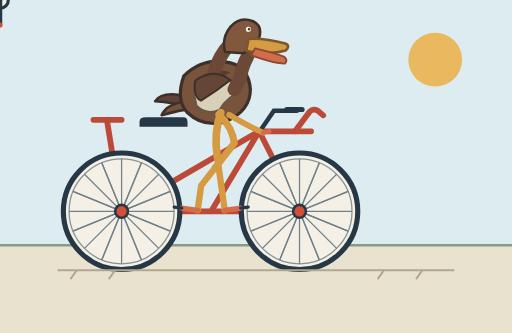
t = 0.00 s
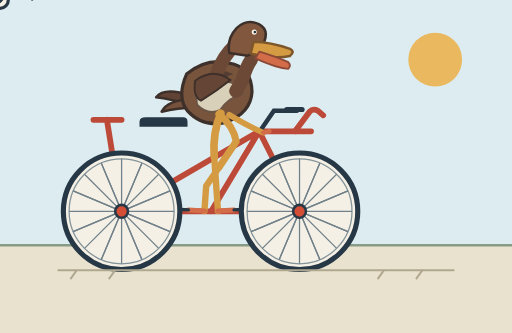
t = 0.25 s
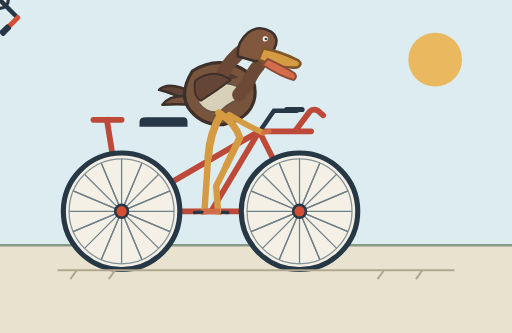
t = 0.75 s
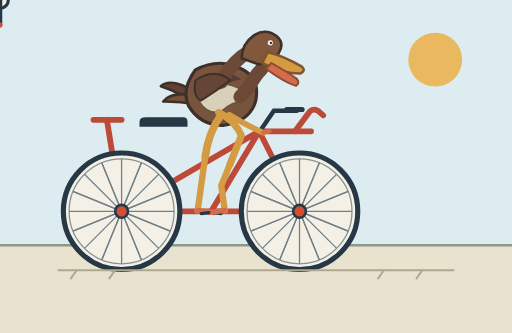
t = 1.00 s
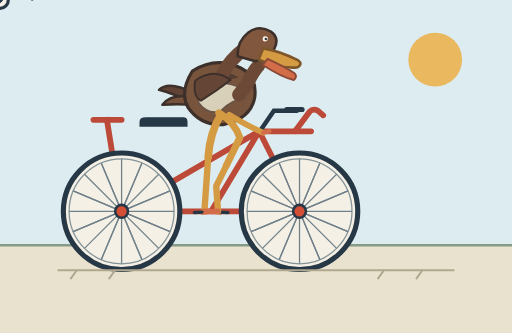
t = 1.25 s
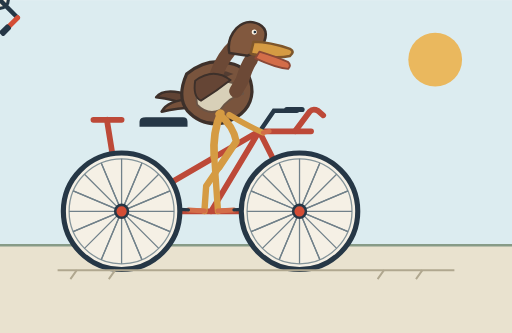
t = 1.75 s

The animated SVG that drew these frames (rendered in a browser with its animation timeline set to each time). Animation: 4 SMIL elements (animateTransform=4); one cycle of 2.00 s, repeats indefinitely.

<svg xmlns="http://www.w3.org/2000/svg" viewBox="0 0 800 520" role="img" aria-labelledby="title desc">
  <title id="title">California brown pelican riding a bicycle</title>
  <desc id="desc">A brown pelican pedals a red bicycle with smoothly rotating spoked wheels and crank.</desc>

  <defs>
    <g id="wheel">
      <circle r="91" fill="#f5f0e5" stroke="#263746" stroke-width="8"/>
      <circle r="82" fill="none" stroke="#84949a" stroke-width="2"/>
      <g stroke="#71818a" stroke-width="2">
        <path d="M0-82V82M-82 0H82M-58-58L58 58M58-58L-58 58"/>
        <path d="M-31-76L31 76M31-76L-31 76M-76-31L76 31M76-31L-76 31"/>
        <path d="M-76-31L76 31M-76 31L76-31M-31-76L31 76M31-76L-31 76"/>
      </g>
      <circle r="10" fill="#d44d35" stroke="#263746" stroke-width="4"/>
      <animateTransform attributeName="transform" type="rotate" from="0" to="360" dur="2s" repeatCount="indefinite"/>
    </g>
  </defs>

  <rect width="800" height="520" fill="#dcecf0"/>
  <path d="M0 383H800V520H0Z" fill="#e9e2cf"/>
  <path d="M0 383H800" stroke="#879b87" stroke-width="4"/>
  <circle cx="680" cy="93" r="42" fill="#eab85e"/>

  <g fill="none" stroke="#bd4938" stroke-width="9" stroke-linecap="round" stroke-linejoin="round">
    <path d="M190 330L330 330L405 205L190 330"/>
    <path d="M330 330L468 330L405 205"/>
    <path d="M405 205L486 205"/>
    <path d="M190 330L167 187M146 187H190"/>
    <path d="M461 205L484 174Q489 169 497 173L505 180"/>
  </g>
  <path d="M228 183H286Q293 183 293 190V198H218V190Q218 183 228 183Z" fill="#263746"/>
  <path d="M406 205L428 173H464" fill="none" stroke="#263746" stroke-width="7" stroke-linecap="round"/>
  <path d="M448 171H472" stroke="#263746" stroke-width="8" stroke-linecap="round"/>

  <g transform="translate(190 330)">
    <use href="#wheel"/>
  </g>
  <g transform="translate(468 330)">
    <use href="#wheel"/>
  </g>

  <g transform="translate(330 330)" stroke="#263746" stroke-linecap="round">
    <circle r="13" fill="#f5f0e5" stroke-width="5"/>
    <g stroke-width="7">
      <path d="M0 0L0-39"/>
      <path d="M0 0L0 39"/>
    </g>
    <g stroke="#d44d35" stroke-width="8" stroke-linecap="round">
      <path d="M0-39H26"/>
      <path d="M0 39H-26"/>
    </g>
    <g fill="#263746" stroke="none">
      <rect x="18" y="-44" width="19" height="10" rx="3"/>
      <rect x="-37" y="34" width="19" height="10" rx="3"/>
    </g>
    <animateTransform attributeName="transform" type="rotate" from="0" to="360" dur="2s" repeatCount="indefinite"/>
  </g>

  <!-- Seated pelican, with its feet tracking the two rotating pedals. -->
  <g stroke-linecap="round" stroke-linejoin="round">
    <!-- Tail feathers -->
    <path d="M300 147Q260 130 246 146Q274 151 296 163Z" fill="#604334" stroke="#3d302a" stroke-width="4"/>
    <path d="M299 153Q264 151 253 169Q279 165 303 166Z" fill="#76513b" stroke="#3d302a" stroke-width="4"/>

    <!-- Body -->
    <path d="M296 113Q332 87 371 103Q398 114 396 148Q392 181 351 193Q315 198 293 170Q278 147 296 113Z" fill="#79543d" stroke="#3d302a" stroke-width="5"/>
    <path d="M308 143Q337 120 371 133Q380 137 382 150Q360 153 344 173Q324 180 309 162Z" fill="#d8d0b8" stroke="#6a5445" stroke-width="3"/>
    <path d="M328 116Q347 106 369 118Q350 122 339 138Q327 132 328 116Z" fill="#543d32" stroke="none"/>

    <!-- Neck and head -->
    <path d="M339 126Q347 101 365 82Q379 67 396 73Q408 81 398 98Q390 108 382 129L371 145" fill="none" stroke="#6c4936" stroke-width="21"/>
    <path d="M365 85Q362 63 379 47Q395 33 414 43Q429 52 421 70Q412 85 393 91Z" fill="#81583e" stroke="#3d302a" stroke-width="4"/>
    <path d="M404 70Q429 72 460 85Q468 90 459 96Q434 100 398 88Z" fill="#d59b43" stroke="#7e562b" stroke-width="4"/>
    <path d="M412 86Q438 96 455 105Q461 111 455 116Q436 113 405 96Z" fill="#d36d49" stroke="#8b4937" stroke-width="3"/>
    <circle cx="406" cy="55" r="4" fill="#fff6e6"/>
    <circle cx="407" cy="55" r="2" fill="#263746" stroke="none"/>

    <!-- Hips and legs: paired leg cycles are timed with the crank. -->
    <path d="M345 178Q330 207 330 245" fill="none" stroke="#d59b43" stroke-width="12"/>
    <path d="M330 245L330 291Q330 310 330 330" fill="none" stroke="#d59b43" stroke-width="10"/>
    <path d="M330 330L355 330" fill="none" stroke="#d36d49" stroke-width="8"/>
    <path d="M355 330L367 330" fill="none" stroke="#263746" stroke-width="5"/>
    <animateTransform attributeName="transform" type="rotate" values="-8 330 178;8 330 178;-8 330 178" dur="2s" repeatCount="indefinite"/>
  </g>

  <g stroke-linecap="round" stroke-linejoin="round">
    <path d="M342 177Q366 194 372 218L348 260" fill="none" stroke="#d59b43" stroke-width="11"/>
    <path d="M348 260L330 291L330 330" fill="none" stroke="#d59b43" stroke-width="10"/>
    <path d="M330 330L305 330" fill="none" stroke="#d36d49" stroke-width="8"/>
    <path d="M305 330L293 330" fill="none" stroke="#263746" stroke-width="5"/>
    <animateTransform attributeName="transform" type="rotate" values="8 330 178;-8 330 178;8 330 178" dur="2s" repeatCount="indefinite"/>
  </g>

  <!-- Front leg and wing resting naturally over the frame. -->
  <path d="M358 179Q388 197 411 207" fill="none" stroke="#d59b43" stroke-width="9" stroke-linecap="round"/>
  <path d="M411 207L421 205" fill="none" stroke="#d36d49" stroke-width="7" stroke-linecap="round"/>
  <path d="M305 126Q334 105 360 125Q339 142 314 157Q301 151 305 126Z" fill="#654535" stroke="#3d302a" stroke-width="3"/>

  <path d="M90 422H710" stroke="#b0a78f" stroke-width="3"/>
  <path d="M120 422l-10 14m70-14-10 14m430-14-10 14m70-14-10 14" stroke="#b0a78f" stroke-width="3"/>
</svg>
